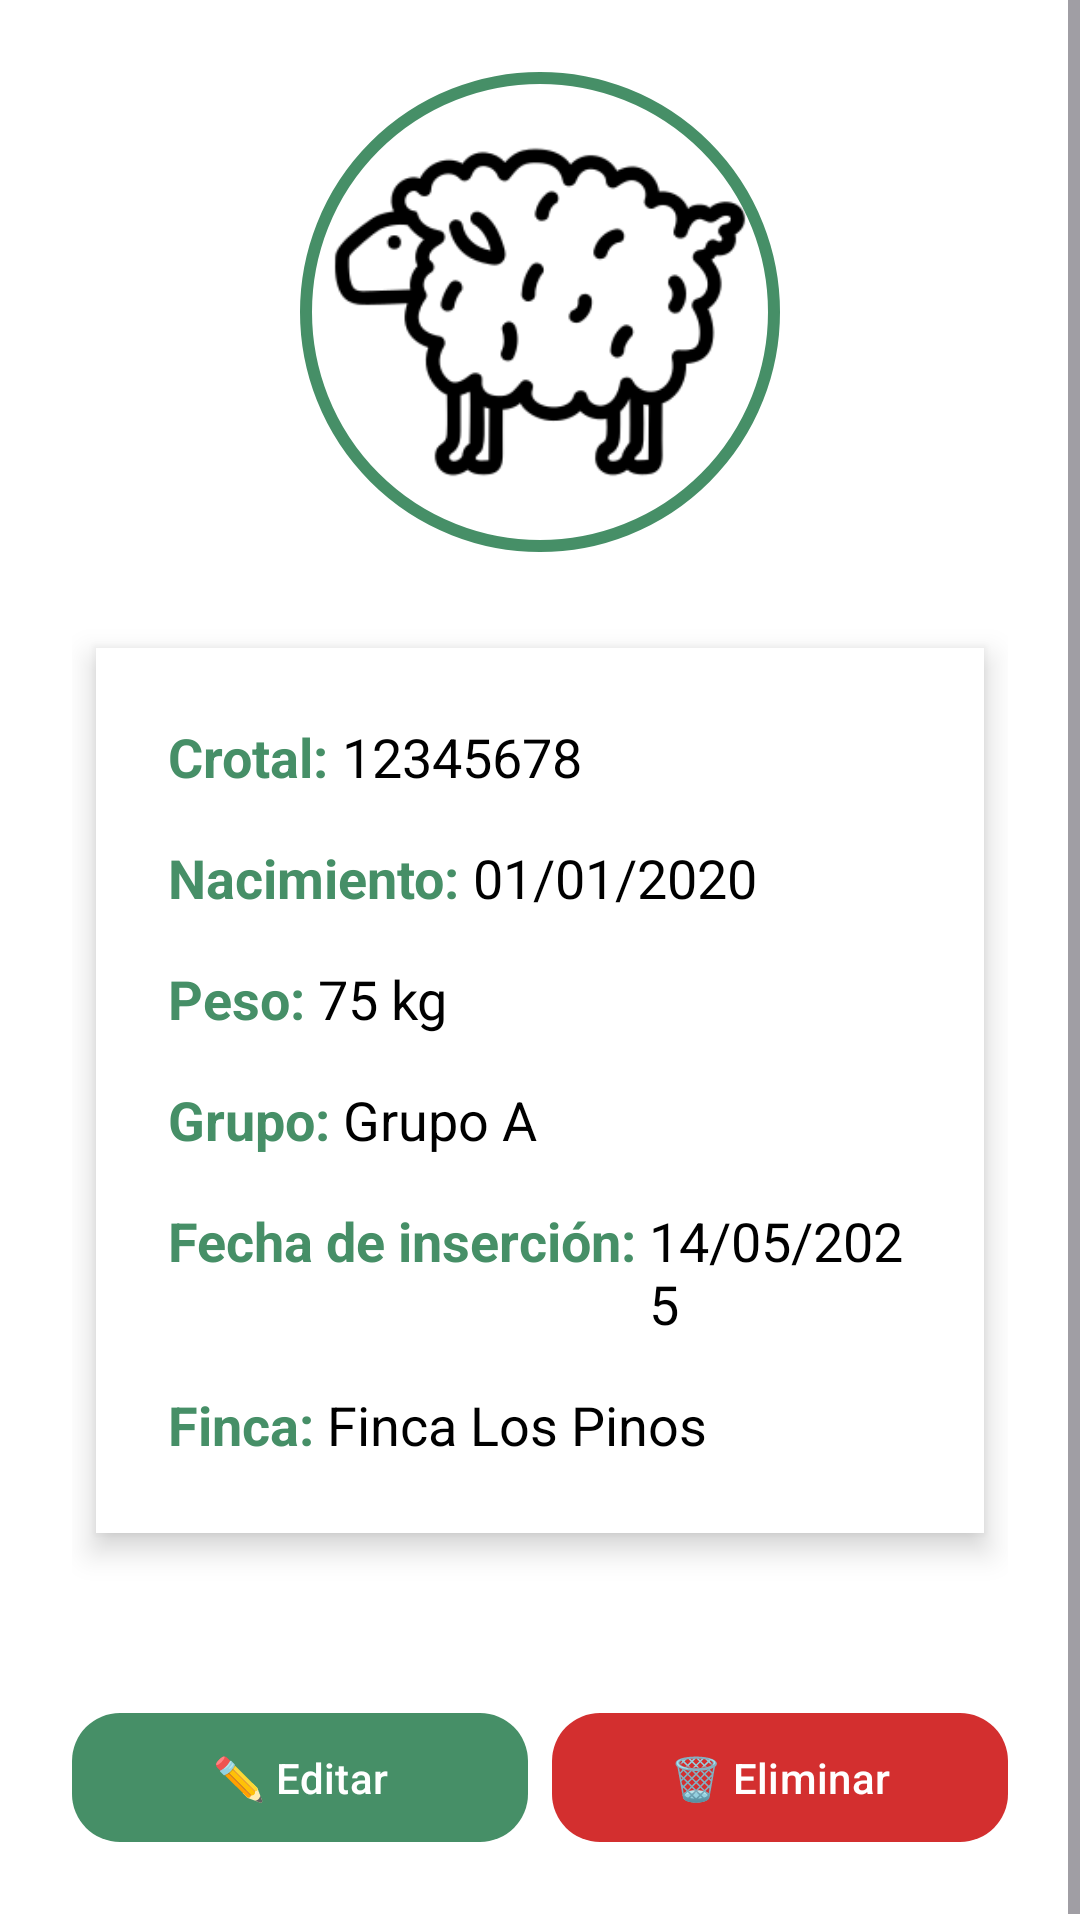

Reconstruct the res/layout file that produces this screen, plus the resources it refers to.
<!-- AndroidManifest.xml: application theme Theme.AppAgroManager -->
<!-- res/layout/fragment_detalle_animal.xml -->
<?xml version="1.0" encoding="utf-8"?>
<ScrollView xmlns:android="http://schemas.android.com/apk/res/android"
    android:layout_width="match_parent"
    android:layout_height="match_parent"
    xmlns:app="http://schemas.android.com/apk/res-auto"
    android:background="#FFFFFF">

    <LinearLayout
        android:layout_width="match_parent"
        android:layout_height="wrap_content"
        android:orientation="vertical"
        android:padding="24dp"
        android:gravity="center_horizontal">

        <ImageView
            android:id="@+id/imagenAnimal"
            android:layout_width="160dp"
            android:layout_height="160dp"
            android:layout_marginBottom="24dp"
            android:src="@drawable/oveja"
            android:contentDescription="Imagen del animal"
            android:scaleType="centerCrop"
            android:background="@drawable/circle_border_green"
            android:padding="4dp"/>

        <LinearLayout
            android:layout_width="match_parent"
            android:layout_height="wrap_content"
            android:orientation="vertical"
            android:padding="24dp"
            android:background="#FFFFFF"
            android:elevation="6dp"
            android:layout_margin="8dp"
            android:clipToPadding="false"
            android:clipChildren="false"
            android:backgroundTint="#FFFFFF"
            android:backgroundTintMode="src_over"
            android:shape="rectangle"
            android:radius="12dp"
            android:shadowColor="#22000000">

            <LinearLayout
                android:layout_width="match_parent"
                android:layout_height="wrap_content"
                android:orientation="horizontal"
                android:layout_marginBottom="16dp">

                <TextView
                    android:layout_width="wrap_content"
                    android:layout_height="wrap_content"
                    android:text="Crotal: "
                    android:textStyle="bold"
                    android:textSize="18sp"
                    android:textColor="#468f67"/>

                <TextView
                    android:id="@+id/textCrotal"
                    android:layout_width="wrap_content"
                    android:layout_height="wrap_content"
                    android:text="12345678"
                    android:textSize="18sp"
                    android:textColor="#000000" />
            </LinearLayout>

            <LinearLayout
                android:layout_width="match_parent"
                android:layout_height="wrap_content"
                android:orientation="horizontal"
                android:layout_marginBottom="16dp">

                <TextView
                    android:layout_width="wrap_content"
                    android:layout_height="wrap_content"
                    android:text="Nacimiento: "
                    android:textStyle="bold"
                    android:textSize="18sp"
                    android:textColor="#468f67" />

                <TextView
                    android:id="@+id/textNacimiento"
                    android:layout_width="wrap_content"
                    android:layout_height="wrap_content"
                    android:text="01/01/2020"
                    android:textSize="18sp"
                    android:textColor="#000000" />
            </LinearLayout>

            <LinearLayout
                android:layout_width="match_parent"
                android:layout_height="wrap_content"
                android:orientation="horizontal"
                android:layout_marginBottom="16dp">

                <TextView
                    android:layout_width="wrap_content"
                    android:layout_height="wrap_content"
                    android:text="Peso: "
                    android:textStyle="bold"
                    android:textSize="18sp"
                    android:textColor="#468f67" />

                <TextView
                    android:id="@+id/textPeso"
                    android:layout_width="wrap_content"
                    android:layout_height="wrap_content"
                    android:text="75 kg"
                    android:textSize="18sp"
                    android:textColor="#000000" />
            </LinearLayout>

            <LinearLayout
                android:layout_width="match_parent"
                android:layout_height="wrap_content"
                android:orientation="horizontal"
                android:layout_marginBottom="16dp">

                <TextView
                    android:layout_width="wrap_content"
                    android:layout_height="wrap_content"
                    android:text="Grupo: "
                    android:textStyle="bold"
                    android:textSize="18sp"
                    android:textColor="#468f67" />

                <TextView
                    android:id="@+id/textGrupo"
                    android:layout_width="wrap_content"
                    android:layout_height="wrap_content"
                    android:text="Grupo A"
                    android:textSize="18sp"
                    android:textColor="#000000" />
            </LinearLayout>

            <LinearLayout
                android:layout_width="match_parent"
                android:layout_height="wrap_content"
                android:orientation="horizontal"
                android:layout_marginBottom="16dp">

                <TextView
                    android:layout_width="wrap_content"
                    android:layout_height="wrap_content"
                    android:text="Fecha de inserción: "
                    android:textStyle="bold"
                    android:textSize="18sp"
                    android:textColor="#468f67" />

                <TextView
                    android:id="@+id/textFechaInsercion"
                    android:layout_width="wrap_content"
                    android:layout_height="wrap_content"
                    android:text="14/05/2025"
                    android:textSize="18sp"
                    android:textColor="#000000" />
            </LinearLayout>

            <LinearLayout
                android:layout_width="match_parent"
                android:layout_height="wrap_content"
                android:orientation="horizontal">

                <TextView
                    android:layout_width="wrap_content"
                    android:layout_height="wrap_content"
                    android:text="Finca: "
                    android:textStyle="bold"
                    android:textSize="18sp"
                    android:textColor="#468f67" />

                <TextView
                    android:id="@+id/textFinca"
                    android:layout_width="wrap_content"
                    android:layout_height="wrap_content"
                    android:text="Finca Los Pinos"
                    android:textSize="18sp"
                    android:textColor="#000000" />
            </LinearLayout>

        </LinearLayout>

        <LinearLayout
            android:layout_width="match_parent"
            android:layout_height="wrap_content"
            android:orientation="horizontal"
            android:gravity="center"
            android:layout_marginTop="48dp"
            android:weightSum="2">

            <com.google.android.material.button.MaterialButton
                android:id="@+id/btnEditar"
                android:layout_width="0dp"
                android:layout_height="wrap_content"
                android:layout_weight="1"
                android:text="✏️ Editar"
                android:textColor="#FFFFFF"
                android:textAllCaps="false"
                android:padding="12dp"
                android:fontFamily="sans-serif-medium"
                android:elevation="4dp"
                app:backgroundTint="#468f67"
                app:cornerRadius="16dp"
                android:layout_marginEnd="8dp" />

            <com.google.android.material.button.MaterialButton
                android:id="@+id/btnEliminar"
                android:layout_width="0dp"
                android:layout_height="wrap_content"
                android:layout_weight="1"
                android:text="🗑️ Eliminar"
                android:textColor="#FFFFFF"
                android:textAllCaps="false"
                android:padding="12dp"
                android:fontFamily="sans-serif-medium"
                android:elevation="4dp"
                app:backgroundTint="#D32F2F"
                app:cornerRadius="16dp" />

        </LinearLayout>

    </LinearLayout>
</ScrollView>
<!-- resources referenced by this layout -->
<resources>
  <!-- drawable circle_border_green (drawable) -->
  <shape xmlns:android="http://schemas.android.com/apk/res/android"
      android:shape="oval">
      <solid android:color="#FFFFFF" />
      <stroke android:width="4dp" android:color="#468f67" />
  </shape>
  <!-- drawable oveja: png bitmap (drawable, 9307 bytes) -->
  <style name="Theme.AppAgroManager" parent="Base.Theme.AppAgroManager" />
  <style name="Base.Theme.AppAgroManager" parent="Theme.Material3.DayNight.NoActionBar">
          <item name="android:editTextStyle">@style/Widget.MaterialComponents.TextInputEditText.FilledBox</item>
          <item name="android:statusBarColor">#000000</item>
          <item name="android:navigationBarColor">#000000</item>
          <item name="android:windowLightStatusBar">false</item>
  
      </style>
</resources>
